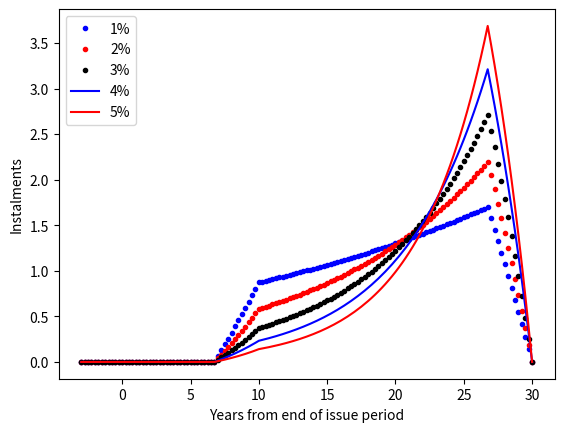

The script that saved this image:
import matplotlib.pyplot as plt
import numpy as np


def annuity_factor(n_terms: int,
                   coupon: float) -> float:
    """Calculate annuity factor ("alfahage").

    The terms are assumed positioned equidistantly on the time axis.

        \sum_{t = 1}^{n} 1 / (1 + r)^t = (1 - (1 + r)^{-n}) / r,
    using the sum formula
        \sum_{i = 0}^{n - 1} x^i = (1 - x^n) / (1 - x).
    """
    return (1 - (1 + coupon) ** (-n_terms)) / coupon


def prepayment(principal: float,
               n_terms: int,
               coupon: float) -> float:
    """Constant prepayment/yield of annuity."""
    return principal / annuity_factor(n_terms, coupon)


def interest_payment(principal: float,
                     coupon: float) -> float:
    """Interest payment per term for a given principal."""
    return principal * coupon


def amortization_payment(principal: float,
                         coupon: float,
                         yield_: float) -> float:
    """Amortization payment per term for a given principal."""
    return yield_ - interest_payment(principal, coupon)


def cash_flow_issue_date(principal: float,
                         coupon: float,
                         n_terms: int,
                         n_io_terms: int,
                         term_frequency: int,
                         *,
                         plot: bool = False) \
        -> tuple[np.ndarray, np.ndarray]:
    """Construct cash flow for a single issue date."""
    yield_ = prepayment(principal, n_terms - n_io_terms, coupon)
    p_remaining = principal
    terms = np.arange(1, n_terms + 1) / term_frequency
    cash_flow = np.zeros((2, n_terms))
    for j in range(n_terms):
        if j >= n_io_terms:
            # Amortization payment.
            cash_flow[0, j] = amortization_payment(p_remaining, coupon, yield_)
            # Interest payment.
            cash_flow[1, j] = interest_payment(p_remaining, coupon)
            # Remaining principal.
            p_remaining -= cash_flow[0, j]
        else:
            # Interest payment.
            cash_flow[1, j] = interest_payment(principal, coupon)
    if plot:
        plt.plot(terms, cash_flow[0, :], "ob",
                 markersize=4, label="Amortization")
        plt.plot(terms, cash_flow[1, :], "or",
                 markersize=4, label="Interest")
        plt.plot(terms, cash_flow.sum(axis=0), "ok",
                 markersize=4, label="Total prepayment")
        plt.xlabel("Years from end of issue period")
        plt.ylabel("Payments")
        plt.legend()
        plt.show()
    return terms, cash_flow


def cash_flow_issue_period(principal: float,
                           coupon: float,
                           n_terms: int,
                           n_io_terms: int,
                           n_issue_terms: int,
                           term_frequency: int,
                           *,
                           plot: bool = False) \
        -> tuple[np.ndarray, np.ndarray]:
    """..."""
    p_per_issue_date = principal / n_issue_terms
    _, cash_flow_tmp = cash_flow_issue_date(p_per_issue_date, coupon, n_terms,
                                            n_io_terms, term_frequency)
    terms_issue = np.arange(-n_issue_terms, 0) / term_frequency
    terms = np.arange(-n_issue_terms + 1, n_terms + 1) / term_frequency
    cash_flow = np.zeros((2, n_issue_terms + n_terms))
    for issue_idx in range(n_issue_terms):
        cash_flow[:, issue_idx:n_terms + issue_idx] += cash_flow_tmp
    if plot:
        plt.plot(terms_issue, 0 * terms_issue, "dg",
                 markersize=7, label="Issue period")
        plt.plot(terms, cash_flow[0, :], "ob",
                 markersize=3, label="Amortization")
        plt.plot(terms, cash_flow[1, :], "or",
                 markersize=3, label="Interest")
        plt.plot(terms, cash_flow.sum(axis=0), "ok",
                 markersize=3, label="Total prepayment")
        plt.xlabel("Years from end of issue period")
        plt.xticks(range(int(terms.min()), int(terms.max()) + 1))
        plt.ylabel("Payments")
        plt.legend()
        plt.show()
    return terms, cash_flow


if __name__ == "__main__":

    # Principal at time zero.
    principal = 100

    # Fixed yearly coupon.
    coupon_yearly = 0.04

    # Term frequency per year.
    term_frequency = 4

    # Fixed coupon per term.
    coupon_per_term = coupon_yearly / term_frequency

    # Number of remaining terms.
    n_terms = 120

    # Number of terms in bond issue period.
    n_issue_terms = 4 * 3 + 1

    # Number of remaining Interest-Only terms.
    n_io_terms = 4 * 10

    cash_flow_issue_period(principal, coupon_per_term, n_terms, n_io_terms,
                           n_issue_terms, term_frequency, plot=False)

    # Simple annuity with full amortization.
    terms, cash_flow = \
        cash_flow_issue_date(principal, coupon_per_term, n_terms, 0,
                             term_frequency, plot=False)
    prepayment_ = prepayment(principal, n_terms, coupon_per_term)
    remaining_principal = principal
    for n in range(n_terms):
        print(f"\nPayment date = {n + 1}")
        print(f"Principal before payment = {remaining_principal:8.4f}")
        print(f"Yield = {prepayment_:8.4f}")
        remaining_principal -= cash_flow[0, n]
        print(f"Amortization = {cash_flow[0, n]:8.4f}")
        print(f"Interest = {cash_flow[1, n]:8.4f}")
        print(f"Principal after payment = {remaining_principal:8.4f}")

    terms, cf_1 = \
        cash_flow_issue_period(principal, 0.01, n_terms,
                               n_io_terms, n_issue_terms,
                               term_frequency, plot=False)
    terms, cf_2 = \
        cash_flow_issue_period(principal, 0.02, n_terms,
                               n_io_terms, n_issue_terms,
                               term_frequency, plot=False)
    terms, cf_3 = \
        cash_flow_issue_period(principal, 0.03, n_terms,
                               n_io_terms, n_issue_terms,
                               term_frequency, plot=False)
    terms, cf_4 = \
        cash_flow_issue_period(principal, 0.04, n_terms,
                               n_io_terms, n_issue_terms,
                               term_frequency, plot=False)
    terms, cf_5 = \
        cash_flow_issue_period(principal, 0.05, n_terms,
                               n_io_terms, n_issue_terms,
                               term_frequency, plot=False)
    plt.plot(terms, cf_1[0, :], "ob", markersize=3, label="1%")
    plt.plot(terms, cf_2[0, :], "or", markersize=3, label="2%")
    plt.plot(terms, cf_3[0, :], "ok", markersize=3, label="3%")
    plt.plot(terms, cf_4[0, :], "b", markersize=3, label="4%")
    plt.plot(terms, cf_5[0, :], "r", markersize=3, label="5%")
    plt.xlabel("Years from end of issue period")
#    plt.xticks(range(int(terms.min()), int(terms.max()) + 1))
    plt.ylabel("Instalments")
    plt.legend()
    plt.show()

